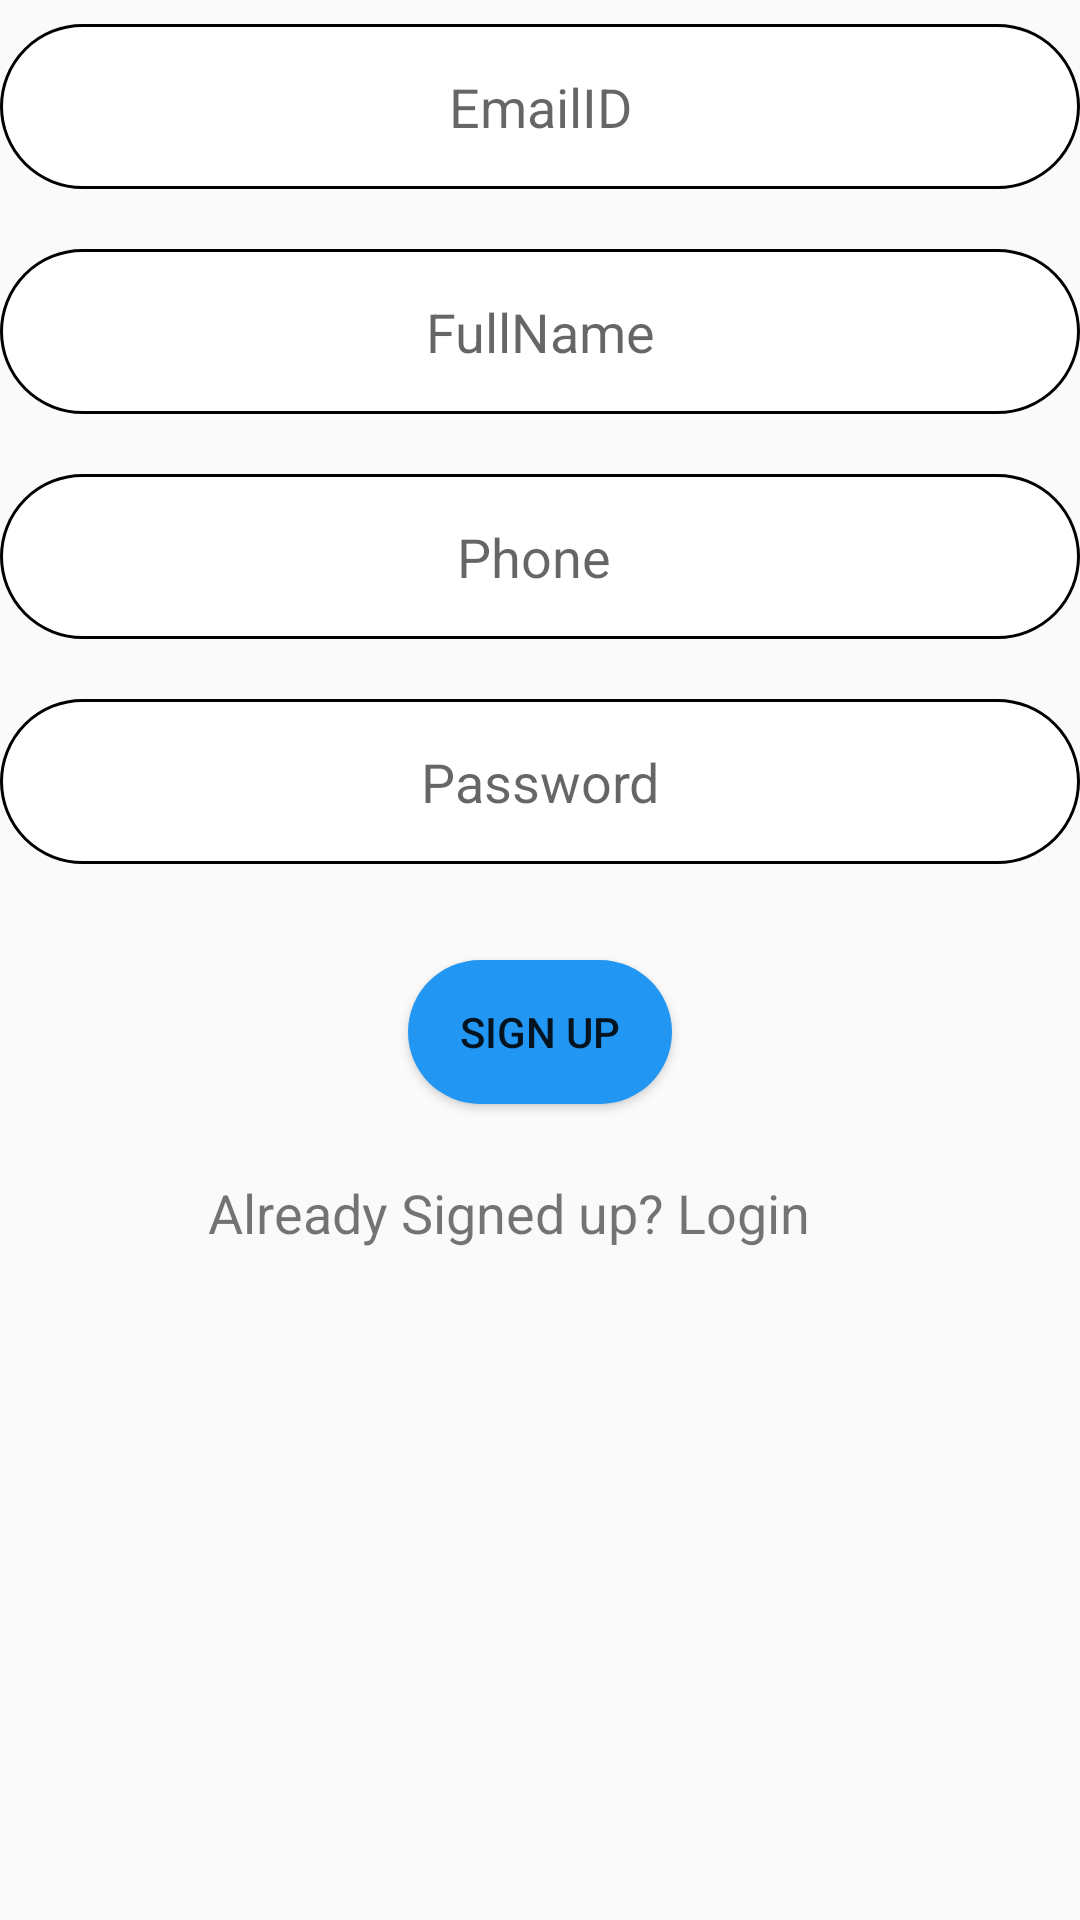

Here is an Android app screen rendered from its layout file. Give the layout XML and the strings, colors and styles it references.
<!-- AndroidManifest.xml: application theme Theme.AppCompat.Light.DarkActionBar -->
<!-- res/layout/activity_signup.xml -->
<?xml version="1.0" encoding="utf-8"?>
<RelativeLayout xmlns:android="http://schemas.android.com/apk/res/android"
    xmlns:app="http://schemas.android.com/apk/res-auto"
    xmlns:tools="http://schemas.android.com/tools"
    android:layout_width="match_parent"
    android:layout_height="match_parent"
    tools:context=".signin.authentication.Signup"
    android:orientation="vertical"
    android:layout_marginStart="16dp"
    android:layout_marginEnd="16dp"
    android:layout_marginTop="8dp">
    <LinearLayout
        android:layout_width="match_parent"
        android:layout_height="match_parent"
        android:orientation="vertical">


    <EditText
        android:id="@+id/EmailID"
        android:layout_width="match_parent"
        android:layout_height="55dp"
        android:layout_marginTop="8dp"
        android:hint="EmailID"
        android:inputType="textPersonName"
        android:layout_marginBottom="8dp"
        android:background="@drawable/circular"
        android:gravity="center"
       />

    <EditText
        android:id="@+id/FullName"
        android:layout_width="match_parent"
        android:layout_height="55dp"
        android:layout_marginBottom="8dp"
        android:layout_marginTop="12dp"
        android:hint="FullName"
        android:inputType="textPersonName"
        android:background="@drawable/circular"
        android:gravity="center"

       />

    <EditText
        android:id="@+id/Phone"
        android:layout_width="match_parent"
        android:layout_height="55dp"
        android:layout_marginTop="12dp"
        android:hint="Phone "
        android:layout_marginBottom="8dp"
        android:inputType="textPersonName"
        android:background="@drawable/circular"
        android:gravity="center"

        />

    <EditText
        android:id="@+id/Password"
        android:layout_width="match_parent"
        android:layout_height="55dp"
        android:layout_marginTop="12dp"
        android:hint="Password"
        android:inputType="textPassword"
        android:background="@drawable/circular"
        android:gravity="center"

        />

        <ImageView
            android:layout_width="wrap_content"
            android:layout_height="wrap_content"
            android:layout_marginTop="16dp"
            android:layout_gravity="center_horizontal"
            android:id="@+id/imgselectdisplay">

        </ImageView>
        <Button
            android:id="@+id/Signupbtn"
            android:layout_width="wrap_content"
            android:layout_height="wrap_content"
            android:layout_gravity="center_horizontal"
            android:layout_marginTop="16dp"
            android:text="Sign Up"
            android:background="@drawable/button_circular"
            />

        <TextView
            android:id="@+id/TextNavLgn"
            android:layout_width="221dp"
            android:layout_height="33dp"
            android:layout_marginTop="24dp"
            android:clickable="true"
            android:text="Already Signed up? Login"
            android:textSize="18sp"
            android:layout_gravity="center_horizontal"
            />

    </LinearLayout>
    <ProgressBar
        android:id="@+id/progressBar"
        style="@style/Widget.AppCompat.ProgressBar"
        android:layout_width="60dp"
        android:layout_height="60dp"
        android:layout_centerHorizontal="true"
        android:layout_marginTop="250dp"
        android:visibility="invisible" />







</RelativeLayout>
<!-- resources referenced by this layout -->
<resources>
  <!-- drawable button_circular (drawable) -->
  <?xml version="1.0" encoding="utf-8"?>
  <shape xmlns:android="http://schemas.android.com/apk/res/android"
      android:shape="rectangle">
      <solid android:color="#2196F3"/>
      <corners android:radius="40dp"/>
  
  
  </shape>
  <!-- drawable circular (drawable) -->
  <?xml version="1.0" encoding="utf-8"?>
  <shape xmlns:android="http://schemas.android.com/apk/res/android"
      android:shape="rectangle">
      <solid android:color="#FFFFFF"/>
      <stroke android:width="1dp" android:color="#000000"/>
  
      <corners android:radius="90dp"/>
  
  </shape>
</resources>
